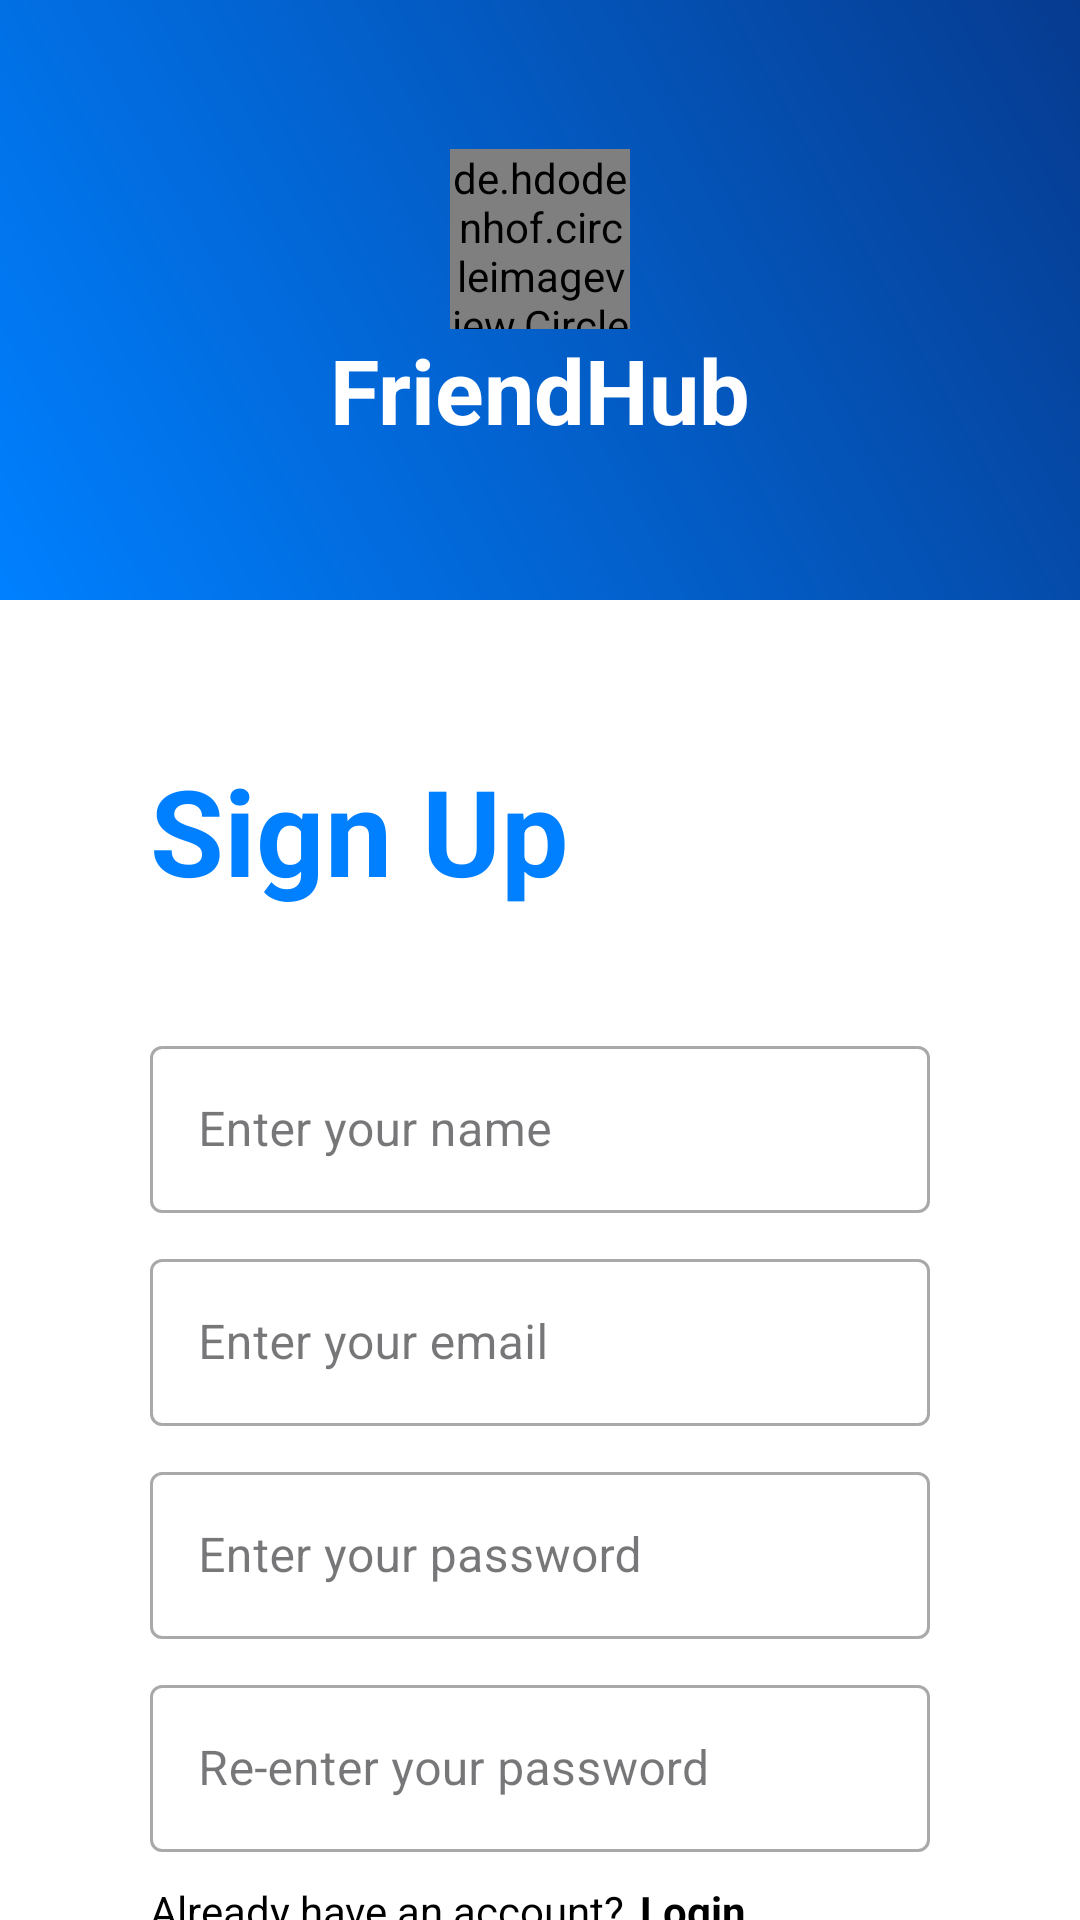

Android layout source for this screen:
<!-- AndroidManifest.xml: application theme Theme.FriendHub -->
<!-- res/layout/fragment_sign_up.xml -->
<?xml version="1.0" encoding="utf-8"?>
<layout xmlns:android="http://schemas.android.com/apk/res/android"
    xmlns:app="http://schemas.android.com/apk/res-auto"
    xmlns:tools="http://schemas.android.com/tools">

    <data>

        <variable
            name="fragment"
            type="com.hekmatullahamin.friendhub.fragments.SignUpFragment" />
    </data>

    <LinearLayout
        android:layout_width="match_parent"
        android:layout_height="match_parent"
        android:orientation="vertical"
        tools:context=".fragments.SignUpFragment">

        <LinearLayout
            android:layout_width="match_parent"
            android:layout_height="200dp"
            android:background="@drawable/background_splash_screen"
            android:gravity="center"
            android:orientation="vertical">

            <de.hdodenhof.circleimageview.CircleImageView
                android:id="@+id/logoImageView"
                android:layout_width="60dp"
                android:layout_height="60dp"
                android:src="@drawable/logo" />

            <TextView
                android:layout_width="wrap_content"
                android:layout_height="wrap_content"
                android:text="@string/app_name"
                android:textColor="@color/white"
                android:textSize="30sp"
                android:textStyle="bold" />
        </LinearLayout>

        <ScrollView
            android:layout_width="match_parent"
            android:layout_height="match_parent">

            <LinearLayout
                android:layout_width="match_parent"
                android:layout_height="wrap_content"
                android:orientation="vertical"
                android:padding="@dimen/layoutPadding">

                <TextView
                    android:layout_width="wrap_content"
                    android:layout_height="wrap_content"
                    android:text="@string/sign_up_label_text_view"
                    android:textColor="@color/colorPrimary"
                    android:textSize="40sp"
                    android:textStyle="bold" />

                <com.google.android.material.textfield.TextInputLayout
                    style="@style/Widget.MaterialComponents.TextInputLayout.OutlinedBox"
                    android:layout_width="match_parent"
                    android:layout_height="wrap_content"
                    android:layout_marginTop="@dimen/authenticationActivityBoxToLabelMarginTop"
                    android:hint="@string/user_name_hint"
                    app:startIconDrawable="@drawable/user">

                    <com.google.android.material.textfield.TextInputEditText
                        android:id="@+id/userNameET"
                        android:layout_width="match_parent"
                        android:layout_height="wrap_content"
                        android:textColor="@color/colorOnBackground" />
                </com.google.android.material.textfield.TextInputLayout>

                <com.google.android.material.textfield.TextInputLayout
                    style="@style/Widget.MaterialComponents.TextInputLayout.OutlinedBox"
                    android:layout_width="match_parent"
                    android:layout_height="wrap_content"
                    android:layout_marginTop="@dimen/viewsMarginTop"
                    android:hint="@string/user_email_hint"
                    app:startIconDrawable="@drawable/email">

                    <com.google.android.material.textfield.TextInputEditText
                        android:id="@+id/userEmailET"
                        android:layout_width="match_parent"
                        android:layout_height="wrap_content"
                        android:textColor="@color/colorOnBackground" />
                </com.google.android.material.textfield.TextInputLayout>

                <com.google.android.material.textfield.TextInputLayout
                    style="@style/Widget.MaterialComponents.TextInputLayout.OutlinedBox"
                    android:layout_width="match_parent"
                    android:layout_height="wrap_content"
                    android:layout_marginTop="@dimen/viewsMarginTop"
                    android:hint="@string/user_password_hint"
                    app:startIconDrawable="@drawable/password">

                    <com.google.android.material.textfield.TextInputEditText
                        android:id="@+id/userPasswordET"
                        android:layout_width="match_parent"
                        android:layout_height="wrap_content"
                        android:inputType="textPassword"
                        android:textColor="@color/colorOnBackground" />
                </com.google.android.material.textfield.TextInputLayout>

                <com.google.android.material.textfield.TextInputLayout
                    style="@style/Widget.MaterialComponents.TextInputLayout.OutlinedBox"
                    android:layout_width="match_parent"
                    android:layout_height="wrap_content"
                    android:layout_marginTop="@dimen/viewsMarginTop"
                    android:hint="@string/user_confirm_password_hint"
                    app:startIconDrawable="@drawable/password">

                    <com.google.android.material.textfield.TextInputEditText
                        android:id="@+id/userConfirmPasswordET"
                        android:layout_width="match_parent"
                        android:layout_height="wrap_content"
                        android:inputType="textPassword"
                        android:textColor="@color/colorOnBackground" />
                </com.google.android.material.textfield.TextInputLayout>

                <LinearLayout
                    android:layout_width="match_parent"
                    android:layout_height="wrap_content"
                    android:orientation="horizontal">

                    <TextView
                        android:layout_width="wrap_content"
                        android:layout_height="wrap_content"
                        android:layout_marginTop="@dimen/viewsMarginTop"
                        android:layout_marginRight="@dimen/textViewMarginRight"
                        android:text="@string/already_have_account_label" />

                    <TextView
                        android:id="@+id/loginTV"
                        android:layout_width="wrap_content"
                        android:layout_height="wrap_content"
                        android:layout_marginTop="@dimen/viewsMarginTop"
                        android:onClick="@{()->fragment.goToLogInScreen()}"
                        android:text="@string/sign_in_label_text_view"
                        android:textStyle="bold" />
                </LinearLayout>

                <com.google.android.material.button.MaterialButton
                    android:layout_width="match_parent"
                    android:layout_height="wrap_content"
                    android:layout_marginTop="@dimen/viewsMarginTop"
                    android:onClick="@{()-> fragment.createUser()}"
                    android:text="@string/sign_up_label_text_view" />
            </LinearLayout>
        </ScrollView>
    </LinearLayout>
</layout>
<!-- resources referenced by this layout -->
<resources>
  <color name="colorOnBackground">#000000</color>
  <color name="colorPrimary">#0080FF</color>
  <color name="white">#FFFFFFFF</color>
  <dimen name="authenticationActivityBoxToLabelMarginTop">40dp</dimen>
  <dimen name="layoutPadding">50dp</dimen>
  <dimen name="textViewMarginRight">5dp</dimen>
  <dimen name="viewsMarginTop">10dp</dimen>
  <!-- drawable background_splash_screen (drawable) -->
  <?xml version="1.0" encoding="utf-8"?>
  
  <shape xmlns:android="http://schemas.android.com/apk/res/android">
      <gradient
          android:angle="45"
          android:endColor="@color/splashScreenEndColor"
          android:startColor="@color/colorPrimary"
          android:type="linear" />
  </shape>
  <!-- drawable logo: png bitmap (drawable, 7595 bytes) -->
  <string name="already_have_account_label">Already have an account?</string>
  <string name="app_name">FriendHub</string>
  
      // Sign up and Sing in fragment
  <string name="sign_in_label_text_view">Login</string>
  <string name="sign_up_label_text_view">Sign Up</string>
  <string name="user_confirm_password_hint">Re-enter your password</string>
  <string name="user_email_hint">Enter your email</string>
  <string name="user_name_hint">Enter your name</string>
  <string name="user_password_hint">Enter your password</string>
  <style name="Theme.FriendHub" parent="Base.Theme.FriendHub" />
  <color name="splashScreenEndColor">#063B90</color>
  <style name="Base.Theme.FriendHub" parent="Theme.Material3.DayNight.NoActionBar">
          
          
          
          <item name="colorPrimary">@color/colorPrimary</item>
          <item name="colorPrimaryVariant">@color/colorPrimaryVariant</item>
          <item name="colorSecondary">@color/colorSecondary</item>
          <item name="colorSecondaryVariant">@color/colorSecondaryVariant</item>
          <item name="android:windowBackground">@color/colorBackground</item>
          <item name="colorSurface">@color/colorSurface</item>
          <item name="colorError">@color/colorError</item>
          <item name="android:textColorPrimary">@color/colorOnPrimary</item>
          <item name="android:textColorSecondary">@color/colorOnSecondary</item>
          <item name="android:textColor">@color/colorOnBackground</item>
          <item name="android:textColorTertiary">@color/colorOnSurface</item>
      </style>
  <color name="colorPrimaryVariant">#0060FF</color>
  <color name="colorSecondary">#4CAF50</color>
  <color name="colorSecondaryVariant">#388E3C</color>
  <color name="colorBackground">#FFFFFF</color>
  <color name="colorSurface">#F2F2F2</color>
  <color name="colorError">#F44336</color>
  <color name="colorOnPrimary">#FFFFFF</color>
  <color name="colorOnSecondary">#FFFFFF</color>
  <color name="colorOnSurface">#000000</color>
</resources>
